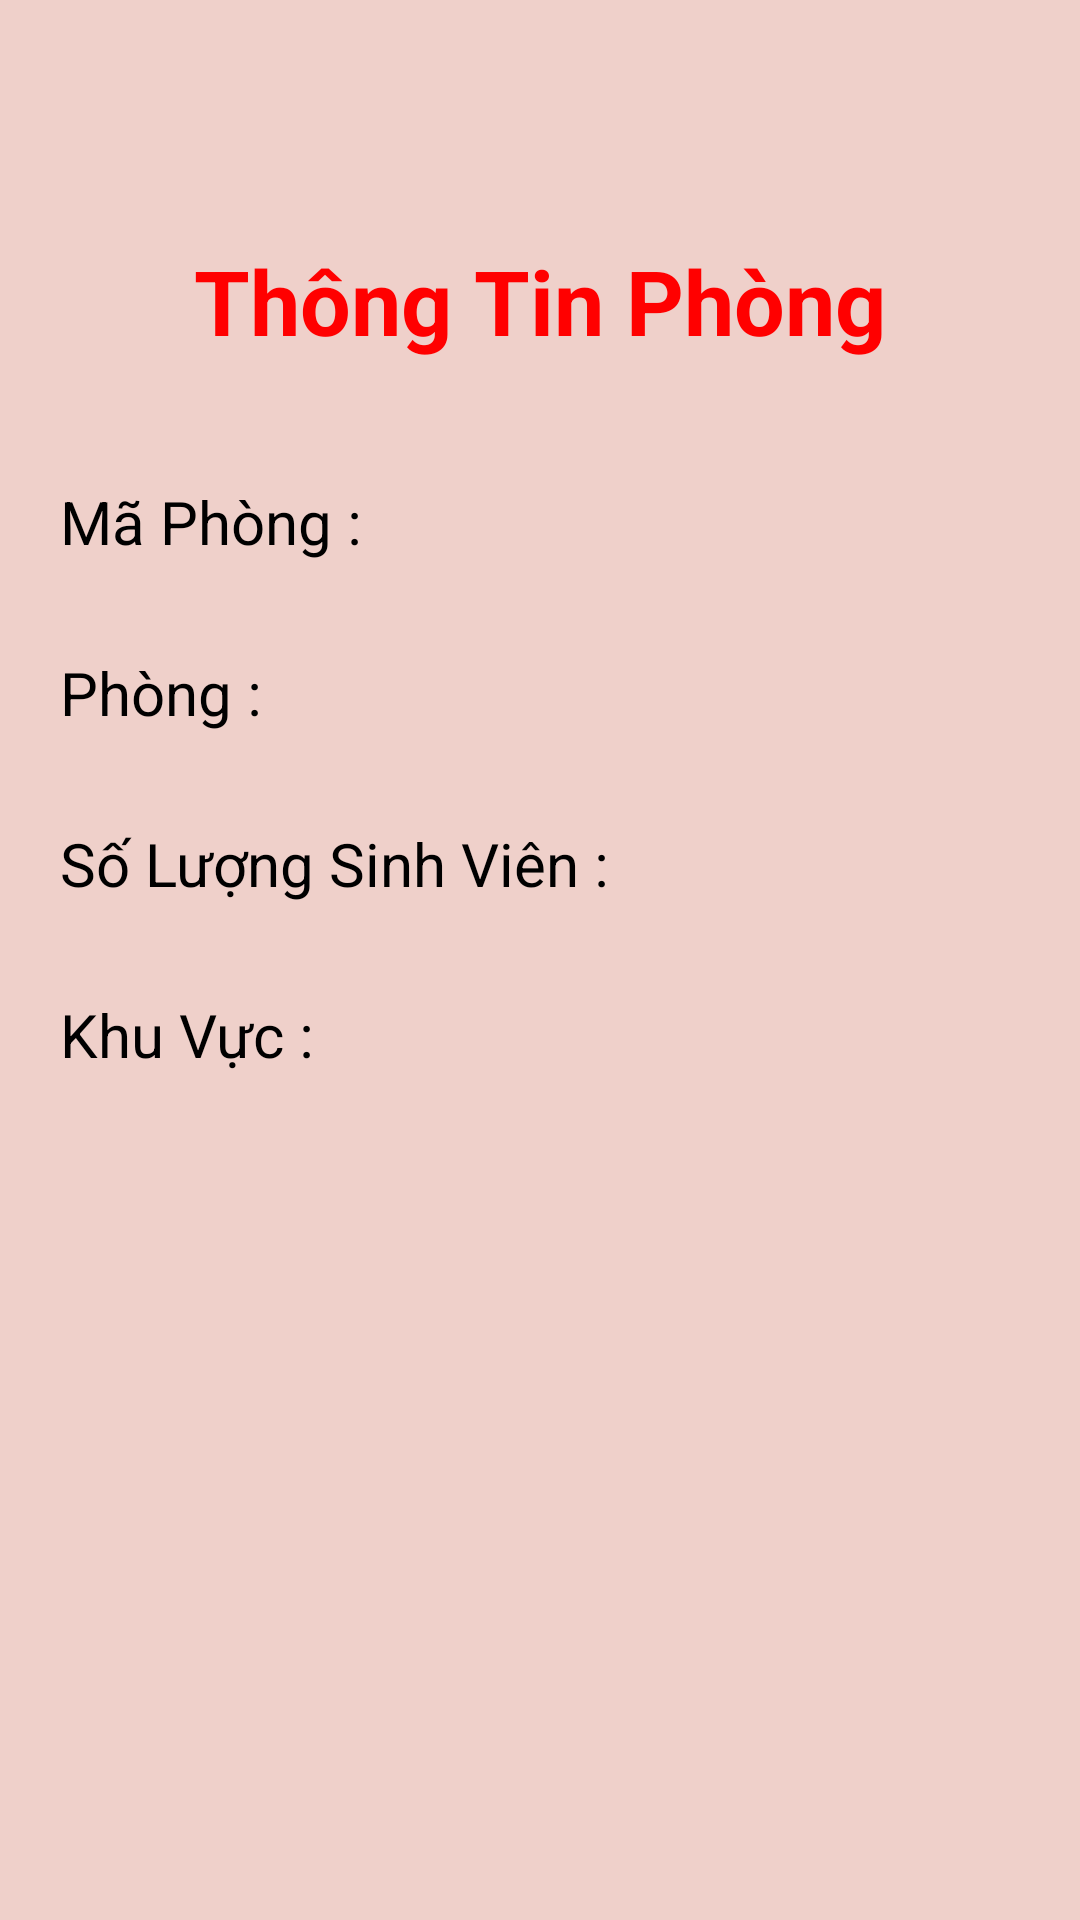

Write the Android layout XML for this screen, with the resource values it uses.
<!-- AndroidManifest.xml: application theme Theme.AppQLSV -->
<!-- res/layout/activity_information_subject.xml -->
<?xml version="1.0" encoding="utf-8"?>
<LinearLayout xmlns:android="http://schemas.android.com/apk/res/android"
    xmlns:app="http://schemas.android.com/apk/res-auto"
    xmlns:tools="http://schemas.android.com/tools"
    android:layout_width="match_parent"
    android:layout_height="match_parent"
    android:orientation="vertical"
    android:background="#EFD0CA"
    tools:context=".ActivityInformationSubject">

    <TextView
        android:textStyle="bold"
        android:layout_marginTop="80dp"
        android:textSize="30sp"
        android:textColor="#FF00"
        android:gravity="center"
        android:text="Thông Tin Phòng"
        android:layout_width="match_parent"
        android:layout_height="wrap_content"></TextView>
    <LinearLayout
        android:layout_marginRight="20dp"
        android:layout_marginLeft="20dp"
        android:layout_marginTop="40dp"
        android:orientation="horizontal"
        android:layout_width="match_parent"
        android:layout_height="wrap_content">
        <TextView
            android:textColor="#000000"
            android:textSize="20sp"
            android:text="Mã Phòng : "
            android:layout_width="wrap_content"
            android:layout_height="match_parent"></TextView>
        <TextView
            android:textColor="#000000"
            android:textSize="20sp"
            android:id="@+id/txtSubjectTitle"
            android:layout_width="wrap_content"
            android:layout_height="match_parent"></TextView>
    </LinearLayout>
    <LinearLayout
        android:layout_marginRight="20dp"
        android:layout_marginLeft="20dp"
        android:layout_marginTop="30dp"
        android:orientation="horizontal"
        android:layout_width="match_parent"
        android:layout_height="wrap_content">
        <TextView
            android:textColor="#000000"
            android:textSize="20sp"
            android:text="Phòng : "
            android:layout_width="wrap_content"
            android:layout_height="match_parent"></TextView>
        <TextView
            android:textColor="#000000"
            android:textSize="20sp"
            android:id="@+id/txtSubjectCredit"
            android:layout_width="wrap_content"
            android:layout_height="match_parent"></TextView>
    </LinearLayout>
    <LinearLayout
        android:layout_marginRight="20dp"
        android:layout_marginLeft="20dp"
        android:layout_marginTop="30dp"
        android:orientation="horizontal"
        android:layout_width="match_parent"
        android:layout_height="wrap_content">
        <TextView
            android:textColor="#000000"
            android:textSize="20sp"
            android:text="Số Lượng Sinh Viên : "
            android:layout_width="wrap_content"
            android:layout_height="match_parent"></TextView>
        <TextView
            android:textColor="#000000"
            android:textSize="20sp"
            android:id="@+id/txtSubjectTime"
            android:layout_width="wrap_content"
            android:layout_height="match_parent"></TextView>
    </LinearLayout>
    <LinearLayout
        android:layout_marginRight="20dp"
        android:layout_marginLeft="20dp"
        android:layout_marginTop="30dp"
        android:orientation="horizontal"
        android:layout_width="match_parent"
        android:layout_height="wrap_content">
        <TextView
            android:textColor="#000000"
            android:textSize="20sp"
            android:text="Khu Vực : "
            android:layout_width="wrap_content"
            android:layout_height="match_parent"></TextView>
        <TextView
            android:textColor="#000000"
            android:textSize="20sp"
            android:id="@+id/txtSubjectPlace"
            android:layout_width="wrap_content"
            android:layout_height="match_parent"></TextView>
    </LinearLayout>

</LinearLayout>
<!-- resources referenced by this layout -->
<resources>
  <style name="Theme.AppQLSV" parent="Theme.MaterialComponents.DayNight.NoActionBar.Bridge">
          
          <item name="colorPrimary">@color/purple_500</item>
          <item name="colorPrimaryVariant">@color/purple_700</item>
          <item name="colorOnPrimary">@color/white</item>
          
          <item name="colorSecondary">@color/teal_200</item>
          <item name="colorSecondaryVariant">@color/teal_700</item>
          <item name="colorOnSecondary">@color/black</item>
          
          <item name="android:statusBarColor">?attr/colorPrimaryVariant</item>
          
      </style>
  <!-- not gathered from this repository: default colours our renderer supplied (Android Studio template values) -->
  <color name="purple_500">#FF6200EE</color>
  <color name="purple_700">#FF3700B3</color>
  <color name="teal_200">#FF03DAC5</color>
  <color name="teal_700">#FF018786</color>
  <color name="black">#FF000000</color>
  <color name="white">#FFFFFFFF</color>
</resources>
